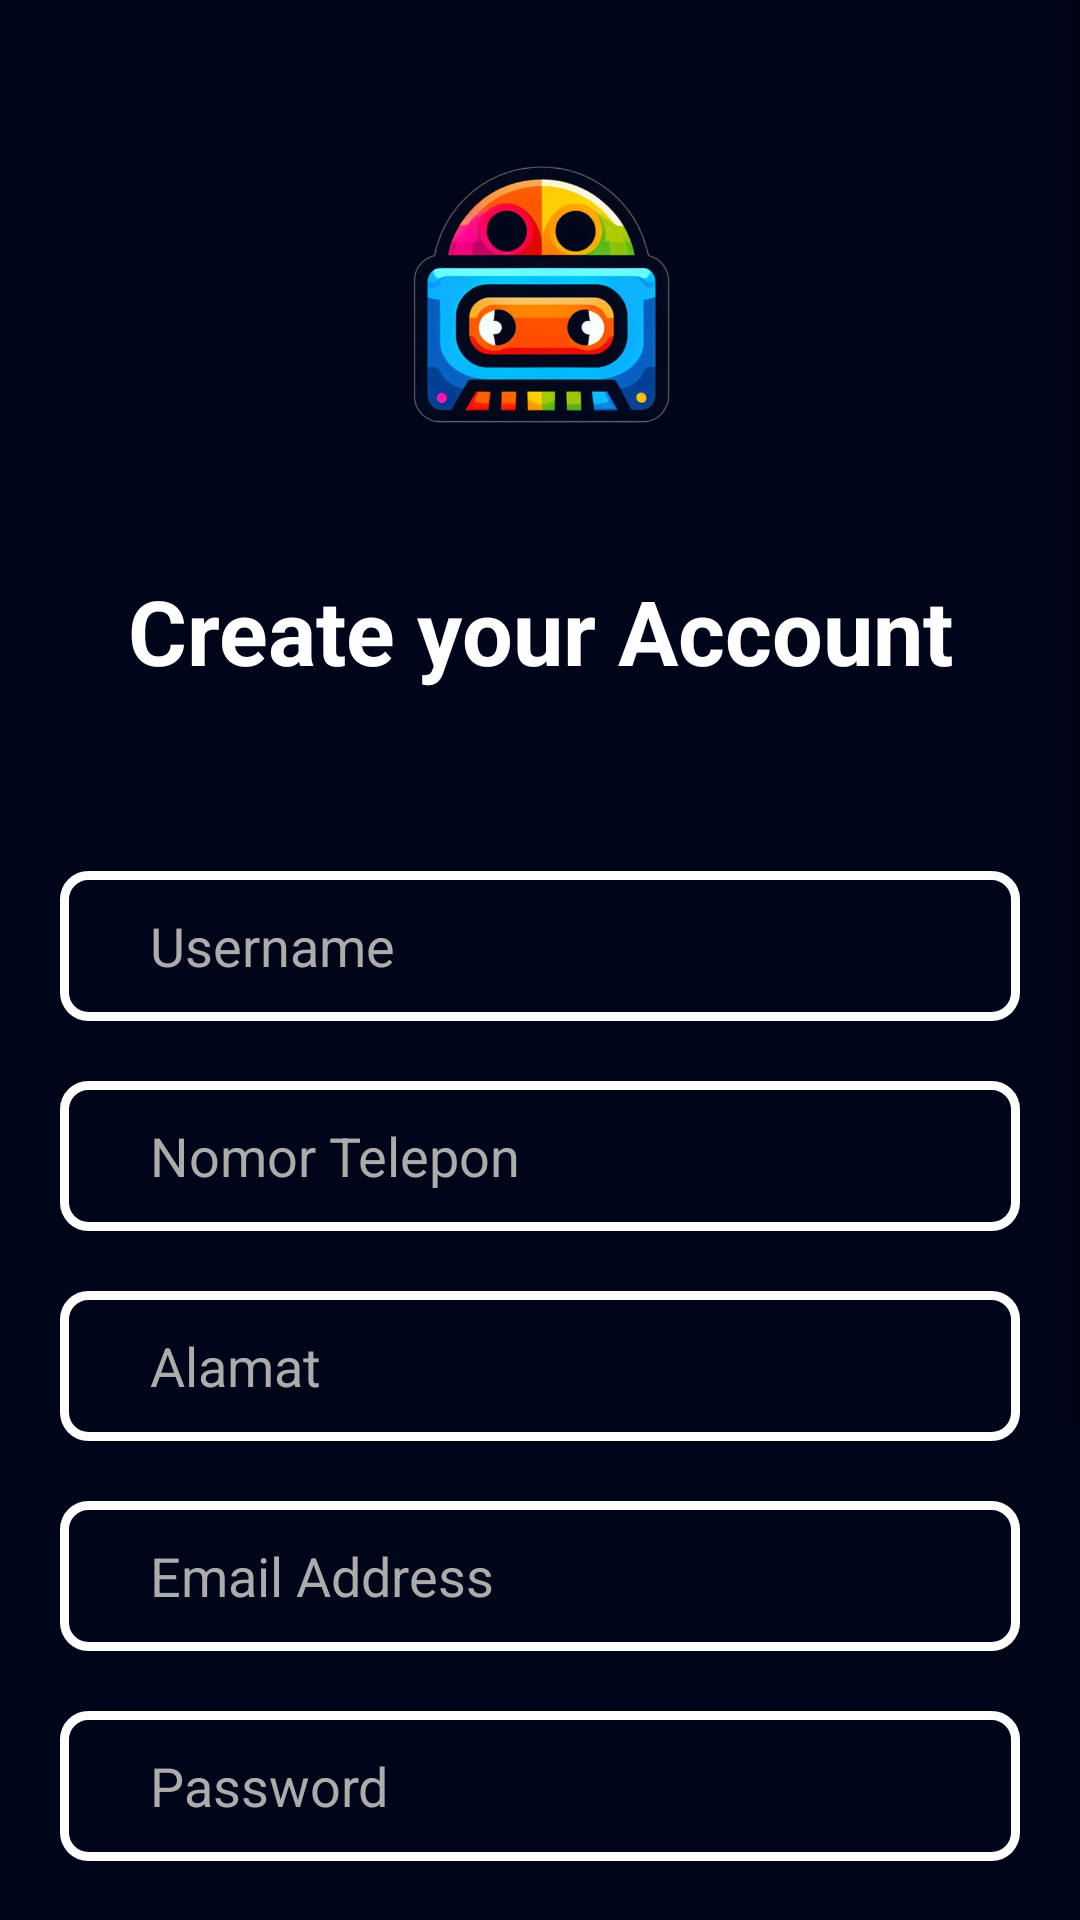

Layout XML and referenced resources for this Android screen:
<!-- AndroidManifest.xml: application theme Theme.TapeTrove -->
<!-- res/layout/activity_sign_up.xml -->
<ScrollView
    xmlns:android="http://schemas.android.com/apk/res/android"
    xmlns:app="http://schemas.android.com/apk/res-auto"
    xmlns:tools="http://schemas.android.com/tools"
    android:layout_width="match_parent"
    android:layout_height="match_parent"
    android:background="#000519"
    tools:context=".Activity.Authentication.SignUpActivity">

    <androidx.constraintlayout.widget.ConstraintLayout
        android:id="@+id/main"
        android:layout_width="match_parent"
        android:layout_height="0dp">

        <ImageView
            android:id="@+id/imageView"
            android:layout_width="120dp"
            android:layout_height="120dp"
            android:layout_marginTop="40dp"
            app:layout_constraintEnd_toEndOf="parent"
            app:layout_constraintStart_toStartOf="parent"
            app:layout_constraintTop_toTopOf="parent"
            app:srcCompat="@drawable/logo" />

        <TextView
            android:id="@+id/signup"
            android:layout_width="wrap_content"
            android:layout_height="wrap_content"
            android:layout_marginTop="30dp"
            android:gravity="center"
            android:text="Create your Account"
            android:textColor="#FFFFFF"
            android:textSize="30sp"
            android:textStyle="bold"
            app:layout_constraintEnd_toEndOf="@+id/imageView"
            app:layout_constraintStart_toStartOf="@+id/imageView"
            app:layout_constraintTop_toBottomOf="@+id/imageView" />

        <LinearLayout
            android:id="@+id/content"
            android:layout_width="match_parent"
            android:layout_height="wrap_content"
            android:layout_marginTop="20dp"
            android:orientation="vertical"
            android:padding="20dp"
            app:layout_constraintLeft_toLeftOf="parent"
            app:layout_constraintRight_toRightOf="parent"
            app:layout_constraintTop_toBottomOf="@+id/signup">

            <EditText
                android:id="@+id/etUsername"
                android:layout_width="match_parent"
                android:layout_height="50dp"
                android:layout_marginTop="20dp"
                android:background="@drawable/bg_edittext"
                android:hint="Username"
                android:inputType="text"
                android:paddingLeft="30dp"
                android:paddingRight="20dp"
                android:textColor="@color/white"
                android:textColorHint="#ACACAC" />

            <EditText
                android:id="@+id/etTelephone"
                android:layout_width="match_parent"
                android:layout_height="50dp"
                android:layout_marginTop="20dp"
                android:background="@drawable/bg_edittext"
                android:hint="Nomor Telepon"
                android:inputType="text|phone"
                android:paddingLeft="30dp"
                android:paddingRight="20dp"
                android:textColor="@color/white"
                android:textColorHint="#ACACAC" />

            <EditText
                android:id="@+id/etAddress"
                android:layout_width="match_parent"
                android:layout_height="50dp"
                android:layout_marginTop="20dp"
                android:background="@drawable/bg_edittext"
                android:hint="Alamat"
                android:inputType="text"
                android:paddingLeft="30dp"
                android:paddingRight="20dp"
                android:textColor="@color/white"
                android:textColorHint="#ACACAC" />

            <EditText
                android:id="@+id/etEmail"
                android:layout_width="match_parent"
                android:layout_height="50dp"
                android:layout_marginTop="20dp"
                android:background="@drawable/bg_edittext"
                android:hint="Email Address"
                android:inputType="textEmailAddress"
                android:paddingLeft="30dp"
                android:paddingRight="20dp"
                android:textColor="@color/white"
                android:textColorHint="#ACACAC" />

            <EditText
                android:id="@+id/etPassword"
                android:layout_width="match_parent"
                android:layout_height="50dp"
                android:layout_marginTop="20dp"
                android:background="@drawable/bg_edittext"
                android:drawableRight="@drawable/lock"
                android:hint="Password"
                android:inputType="textPassword"
                android:paddingLeft="30dp"
                android:paddingRight="20dp"
                android:textColor="@color/white"
                android:textColorHint="#ACACAC" />

            <EditText
                android:id="@+id/etPassConfirm"
                android:layout_width="match_parent"
                android:layout_height="50dp"
                android:layout_marginTop="20dp"
                android:background="@drawable/bg_edittext"
                android:drawableRight="@drawable/lock"
                android:hint="Confirm Password"
                android:inputType="textPassword"
                android:paddingLeft="30dp"
                android:paddingRight="20dp"
                android:textColor="@color/white"
                android:textColorHint="#ACACAC" />
        </LinearLayout>

        <Button
            android:id="@+id/btSignUp"
            android:layout_width="150dp"
            android:layout_height="wrap_content"
            android:layout_marginTop="20dp"
            android:background="@drawable/bg_round_blue"
            android:clickable="true"
            android:text="Sign Up"
            android:textColor="#FFFFFF"
            android:textSize="20sp"
            app:layout_constraintEnd_toEndOf="parent"
            app:layout_constraintStart_toStartOf="parent"
            app:layout_constraintTop_toBottomOf="@+id/content" />


        <TextView
            android:id="@+id/tvSignIn"
            android:layout_width="wrap_content"
            android:layout_height="30dp"
            android:layout_marginTop="15dp"
            android:layout_marginBottom="40dp"
            android:clickable="true"
            android:text="Already have an Account ? Sign In"
            android:textColor="#FFFFFF"
            app:layout_constraintBottom_toBottomOf="parent"
            app:layout_constraintEnd_toEndOf="@+id/btSignUp"
            app:layout_constraintStart_toStartOf="@+id/btSignUp"
            app:layout_constraintTop_toBottomOf="@+id/btSignUp" />
    </androidx.constraintlayout.widget.ConstraintLayout>
</ScrollView>
<!-- resources referenced by this layout -->
<resources>
  <color name="white">#FFFFFFFF</color>
  <!-- drawable bg_edittext (drawable) -->
  <?xml version="1.0" encoding="utf-8"?>
  <shape
      xmlns:android="http://schemas.android.com/apk/res/android"
      android:shape="rectangle">
  
      <stroke android:width="3dp"
      android:color="@android:color/white" />
  
      <padding android:left="10dp" android:right="10dp" />
      <solid android:color="@android:color/transparent" />
      <corners android:radius="8dp" />
  </shape>
  <!-- drawable bg_round_blue (drawable) -->
  <?xml version="1.0" encoding="utf-8"?>
  <selector xmlns:android="http://schemas.android.com/apk/res/android">
      <item>
          <shape>
              <solid android:color="#095DC2" />
              <corners android:radius="500dp" />
          </shape>
      </item>
  </selector>
  <!-- drawable logo: png bitmap (drawable, 211815 bytes) -->
  <style name="Theme.TapeTrove" parent="Base.Theme.TapeTrove" />
  <style name="Base.Theme.TapeTrove" parent="Theme.AppCompat.DayNight.NoActionBar">
          
          
          <item name="android:statusBarColor">#000519</item>
      </style>
</resources>
